Photos from the image-classification dataset "actual_training_testing_data" in the GitHub repository rdk004/CNN_WBC_Classifier. Its 8 classes are: basophil, eosinophil, erythroblast, immature granulocyte, lymphocyte, monocyte, neutrophil, thrombocyte.

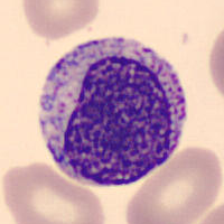
Label: immature granulocyte

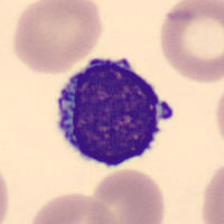
Label: lymphocyte

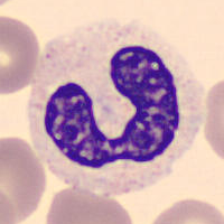
Label: neutrophil

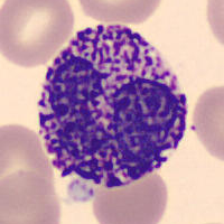
Label: basophil

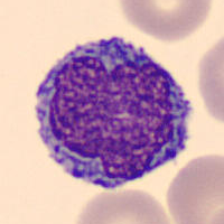
Label: monocyte

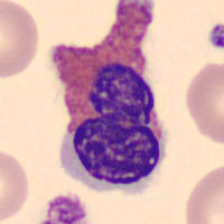
Label: eosinophil
